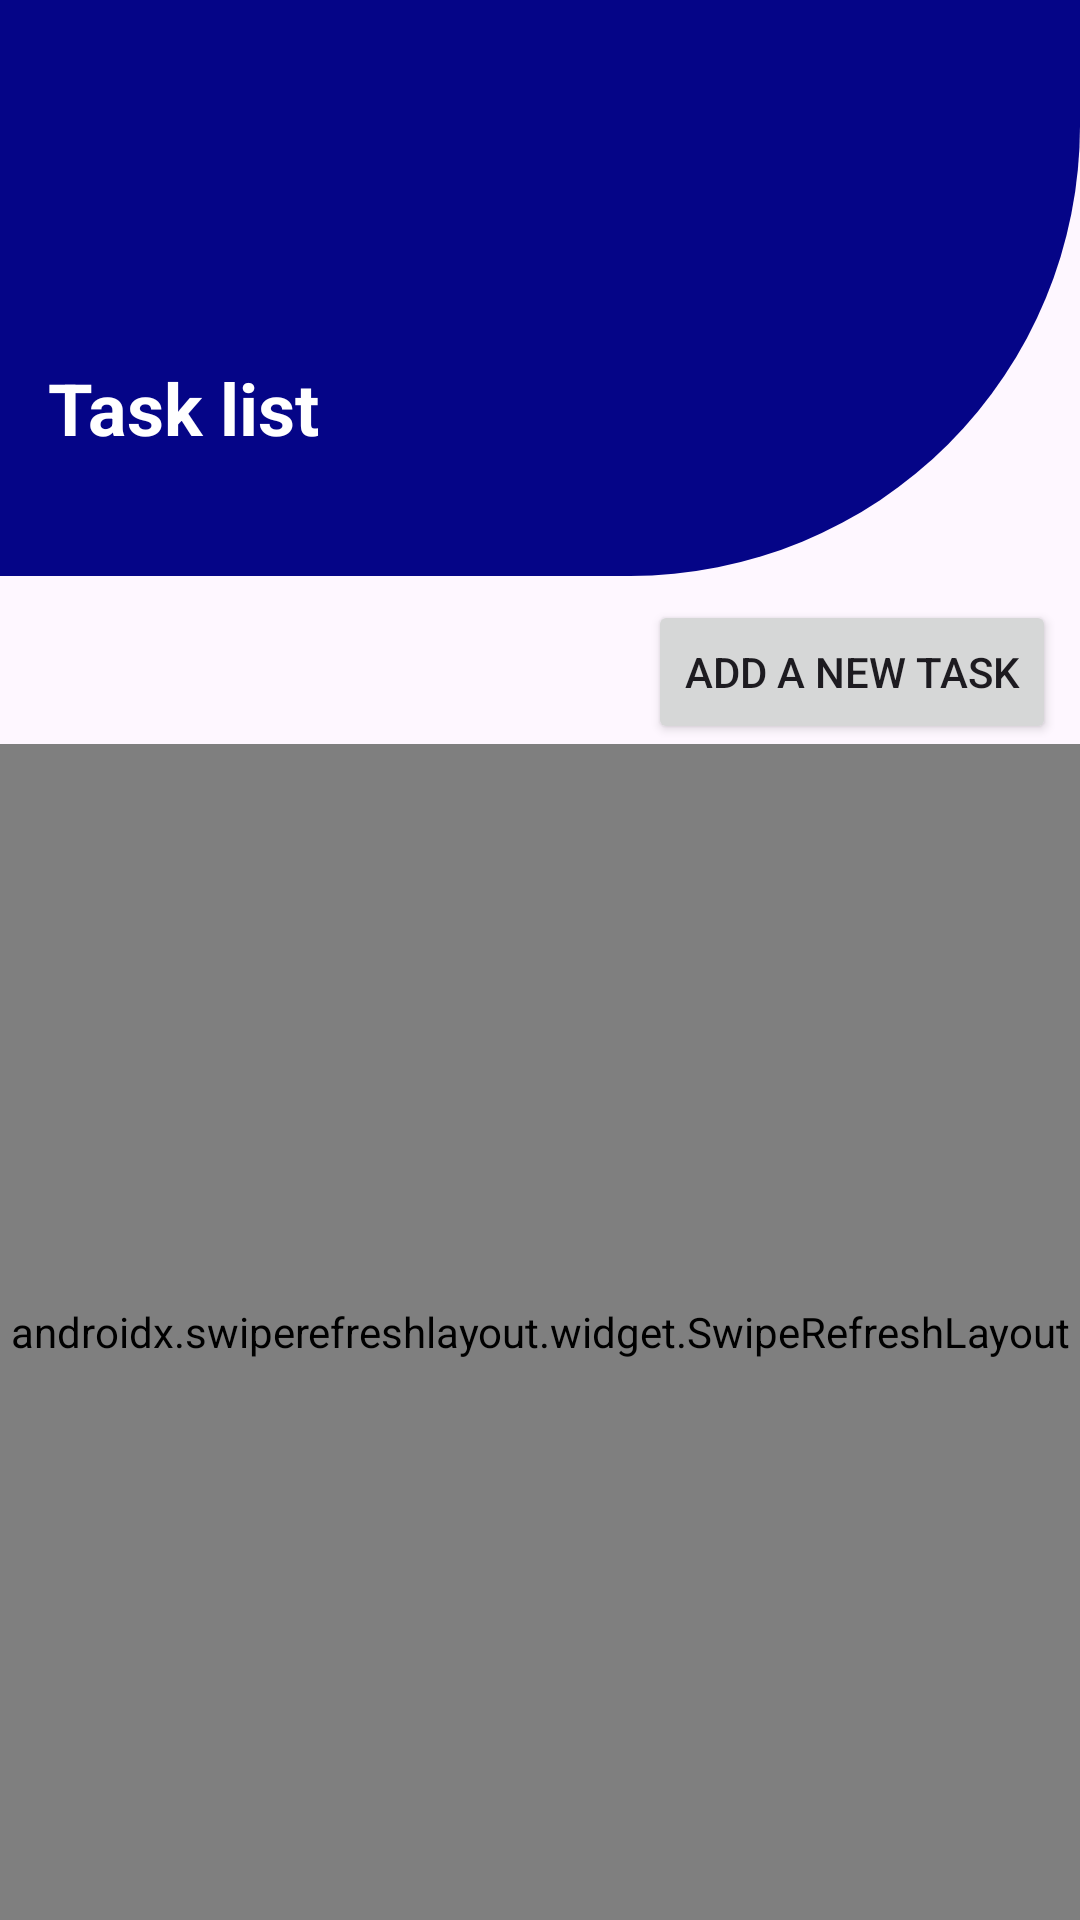

This screen was rendered from an Android layout file. Write that file and the resources it references.
<!-- AndroidManifest.xml: application theme Theme.ToDoListKotlinApp -->
<!-- res/layout/activity_task_list.xml -->
<?xml version="1.0" encoding="utf-8"?>
<androidx.constraintlayout.widget.ConstraintLayout xmlns:android="http://schemas.android.com/apk/res/android"
    xmlns:app="http://schemas.android.com/apk/res-auto"
    xmlns:tools="http://schemas.android.com/tools"
    android:id="@+id/main"
    android:layout_width="match_parent"
    android:layout_height="match_parent"
    tools:context=".ui.view.TaskListActivity">

    <View
        android:id="@+id/vHeader"
        android:layout_width="match_parent"
        android:layout_height="0dp"
        android:background="@drawable/rounded_bottom_right_border_m"
        app:layout_constraintEnd_toEndOf="parent"
        app:layout_constraintHeight_percent="0.3"
        app:layout_constraintStart_toStartOf="parent"
        app:layout_constraintTop_toTopOf="parent" />

    <TextView
        android:id="@+id/tvTitle"
        android:layout_width="wrap_content"
        android:layout_height="wrap_content"
        android:layout_marginStart="16dp"
        android:layout_marginBottom="40dp"
        android:text="@string/task_list"
        android:textColor="@color/white"
        android:textSize="24sp"
        android:textStyle="bold"
        app:layout_constraintBottom_toBottomOf="@id/vHeader"
        app:layout_constraintStart_toStartOf="parent" />

    <Button
        android:id="@+id/btnAddTask"
        android:layout_width="wrap_content"
        android:layout_height="wrap_content"
        android:layout_marginTop="8dp"
        android:layout_marginEnd="8dp"
        android:text="@string/add_a_new_task"
        app:layout_constraintEnd_toEndOf="parent"
        app:layout_constraintTop_toBottomOf="@id/vHeader" />

    <TextView
        android:id="@+id/tvTaskListMessage"
        android:layout_width="wrap_content"
        android:layout_height="wrap_content"
        android:text="@string/no_tasks_created"
        android:textSize="18sp"
        android:textStyle="bold"
        android:visibility="gone"
        app:layout_constraintEnd_toEndOf="parent"
        app:layout_constraintStart_toStartOf="parent"
        app:layout_constraintTop_toBottomOf="@id/btnAddTask" />

    <androidx.coordinatorlayout.widget.CoordinatorLayout
        android:layout_width="match_parent"
        android:layout_height="0dp"
        app:layout_constraintBottom_toBottomOf="parent"
        app:layout_constraintEnd_toEndOf="parent"
        app:layout_constraintStart_toStartOf="parent"
        app:layout_constraintTop_toBottomOf="@id/btnAddTask">

        <androidx.swiperefreshlayout.widget.SwipeRefreshLayout
            android:id="@+id/srlRefreshTaskList"
            android:layout_width="match_parent"
            android:layout_height="match_parent">

            <androidx.recyclerview.widget.RecyclerView
                android:id="@+id/rvTaskList"
                android:layout_width="match_parent"
                android:layout_height="wrap_content"
                android:visibility="gone" />

        </androidx.swiperefreshlayout.widget.SwipeRefreshLayout>

    </androidx.coordinatorlayout.widget.CoordinatorLayout>

</androidx.constraintlayout.widget.ConstraintLayout>
<!-- resources referenced by this layout -->
<resources>
  <color name="white">#FFFFFF</color>
  <!-- drawable rounded_bottom_right_border_m (drawable) -->
  <?xml version="1.0" encoding="utf-8"?>
  <shape xmlns:android="http://schemas.android.com/apk/res/android">
  
      <solid android:color="@color/dark_blue" />
  
      <corners android:bottomRightRadius="150dp" />
  
  </shape>
  <string name="add_a_new_task">Add a new task</string>
  <string name="no_tasks_created">No tasks created</string>
  <string name="task_list">Task list</string>
  <style name="Theme.ToDoListKotlinApp" parent="Base.Theme.ToDoListKotlinApp" />
  <color name="dark_blue">#050587</color>
  <style name="Base.Theme.ToDoListKotlinApp" parent="Theme.Material3.DayNight.NoActionBar">
          
          <item name="colorPrimary">@color/dark_blue</item>
      </style>
</resources>
